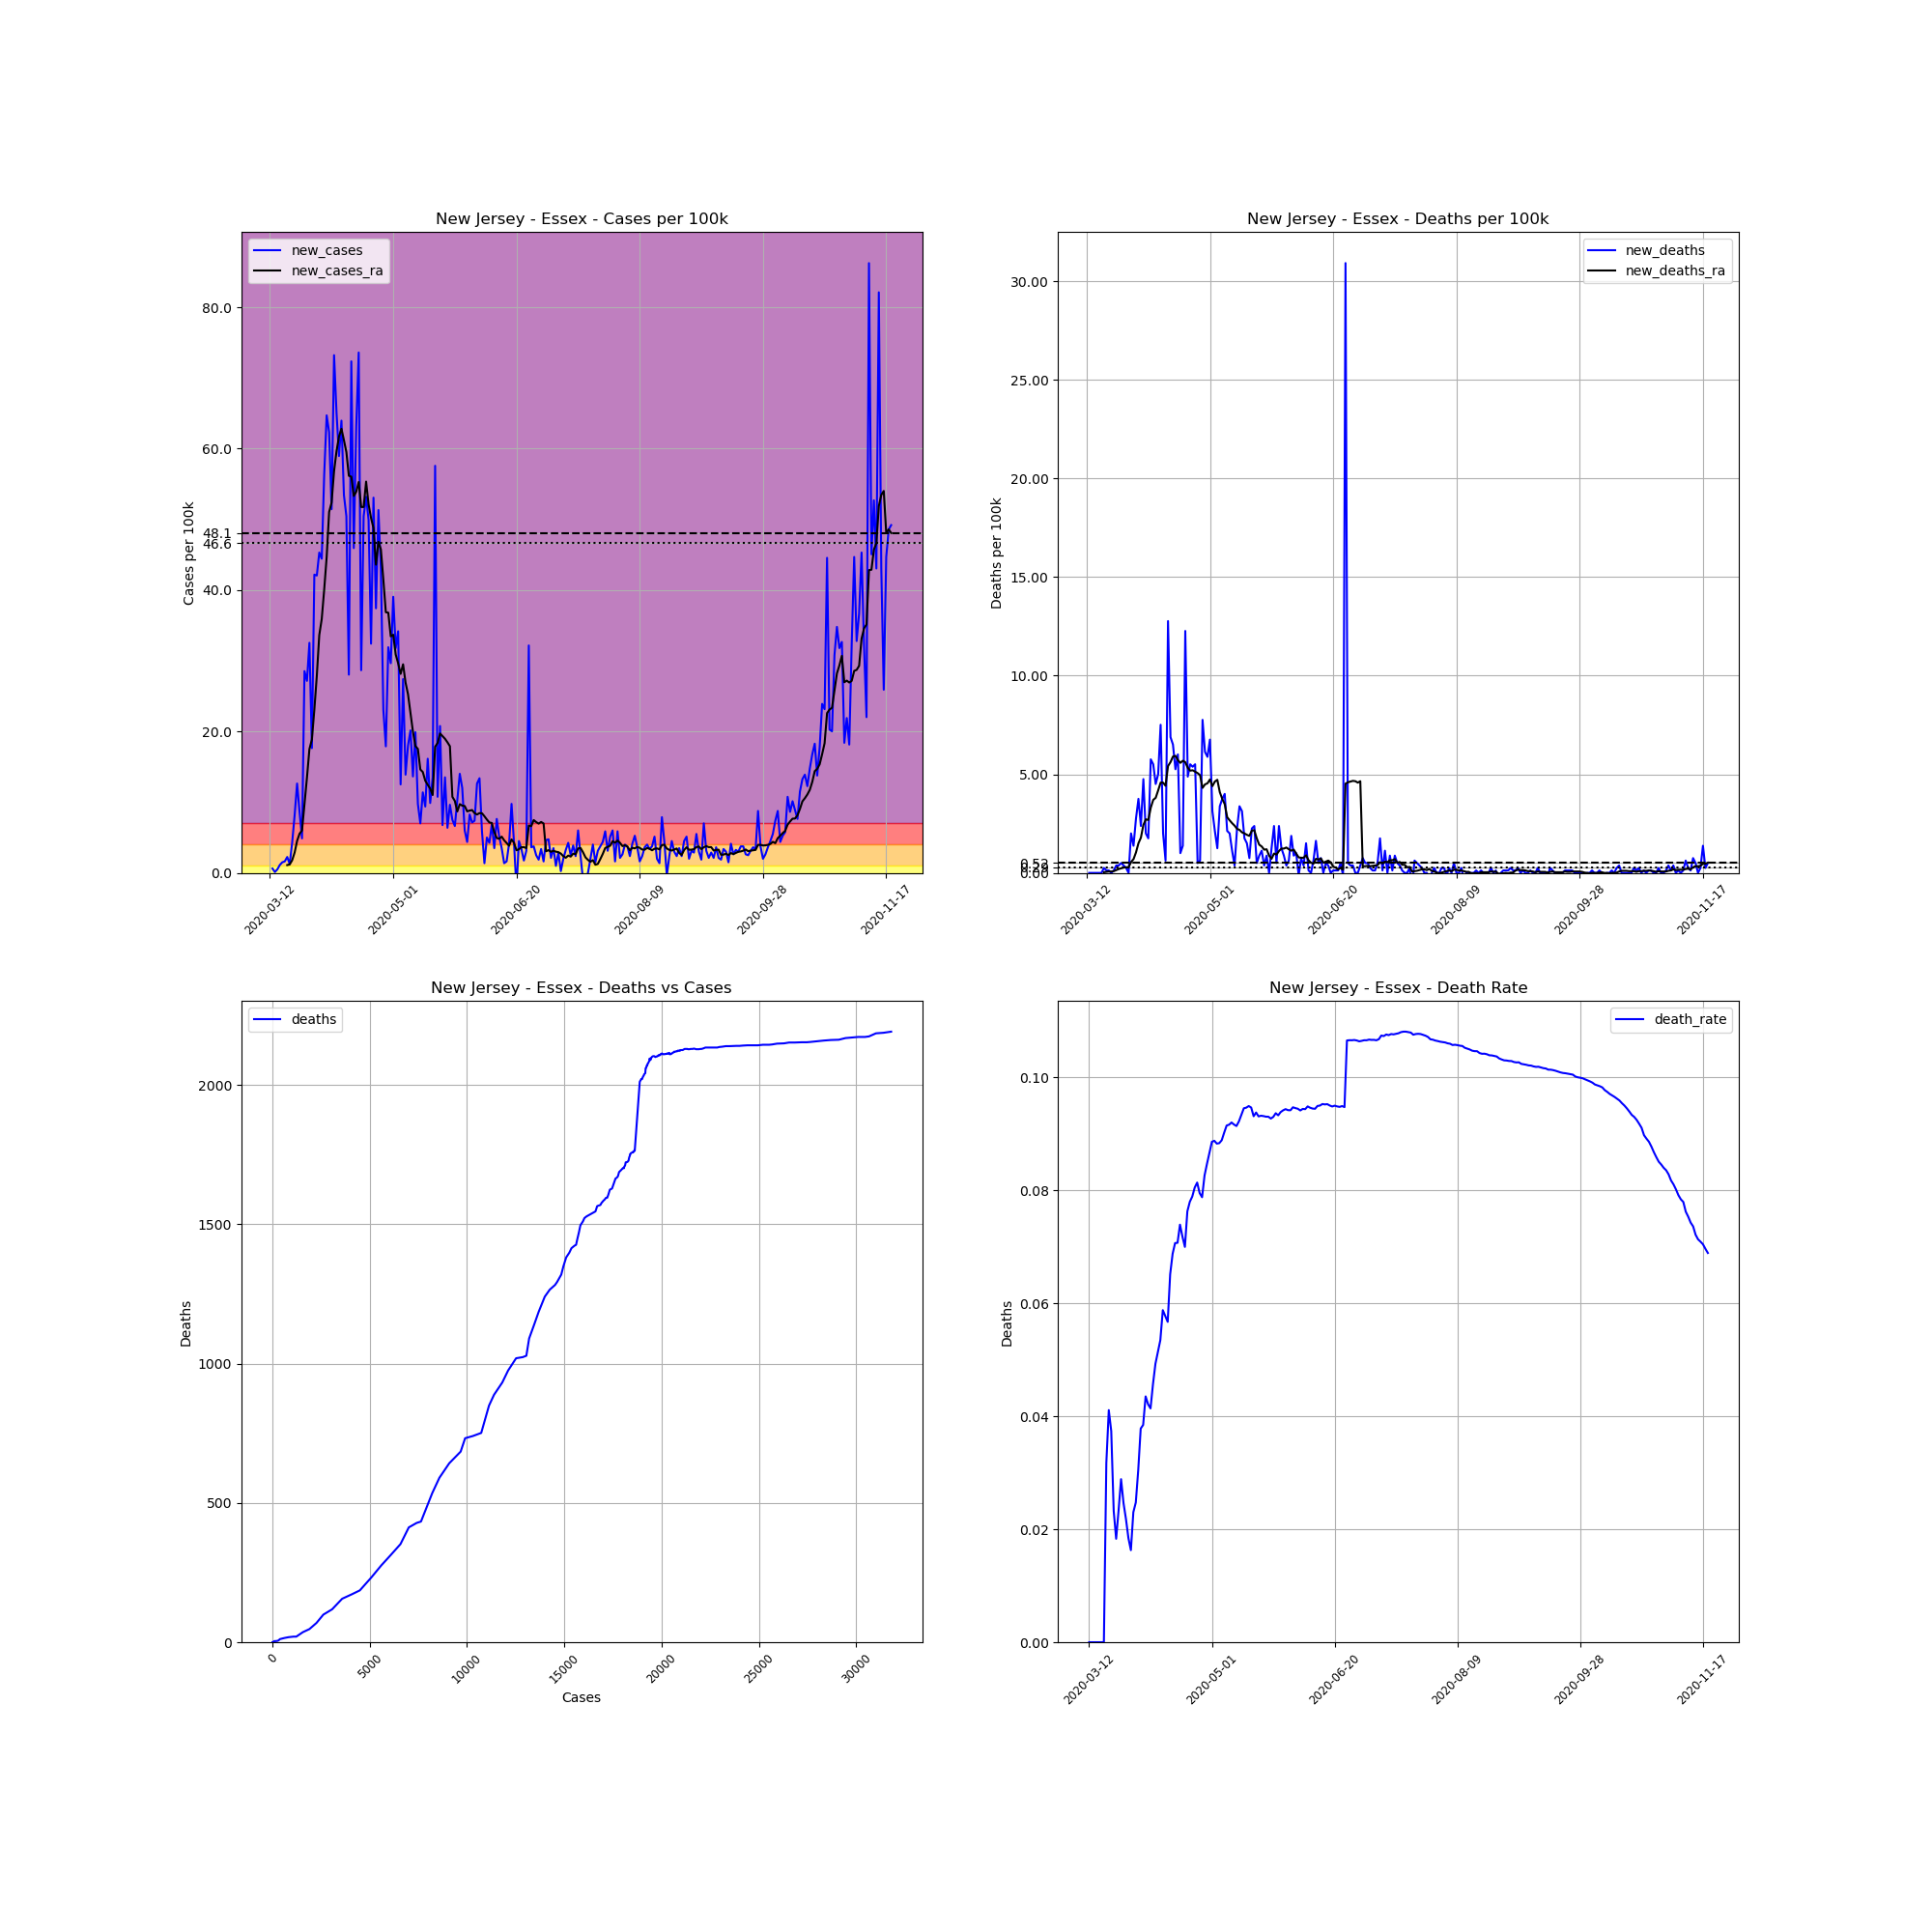

The table this chart was drawn from, first rows:
, date, county, state, fips, cases, deaths, COUNTY, STNAME, CTYNAME, POPESTIMATE2019, cases_per_100k, deaths_per_100k, death_rate, new_cases, new_deaths, new_cases_ra, new_deaths_ra
58520, 2020-03-12, Essex, New Jersey, 34013, 1, 0, 13, New Jersey, Essex, 798975, 0.1252, 0.0, 0.0, , , , 
58521, 2020-03-13, Essex, New Jersey, 34013, 6, 0, 13, New Jersey, Essex, 798975, 0.751, 0.0, 0.0, 0.6258, 0.0, , 
58522, 2020-03-14, Essex, New Jersey, 34013, 7, 0, 13, New Jersey, Essex, 798975, 0.8761, 0.0, 0.0, 0.1252, 0.0, , 
58523, 2020-03-15, Essex, New Jersey, 34013, 11, 0, 13, New Jersey, Essex, 798975, 1.377, 0.0, 0.0, 0.5006, 0.0, , 
58524, 2020-03-16, Essex, New Jersey, 34013, 20, 0, 13, New Jersey, Essex, 798975, 2.503, 0.0, 0.0, 1.126, 0.0, , 
58525, 2020-03-17, Essex, New Jersey, 34013, 32, 0, 13, New Jersey, Essex, 798975, 4.005, 0.0, 0.0, 1.502, 0.0, , 
58526, 2020-03-18, Essex, New Jersey, 34013, 45, 0, 13, New Jersey, Essex, 798975, 5.632, 0.0, 0.0, 1.627, 0.0, , 
58527, 2020-03-19, Essex, New Jersey, 34013, 63, 2, 13, New Jersey, Essex, 798975, 7.885, 0.2503, 0.03175, 2.253, 0.2503, 1.109, 0.03576
58528, 2020-03-20, Essex, New Jersey, 34013, 73, 3, 13, New Jersey, Essex, 798975, 9.137, 0.3755, 0.0411, 1.252, 0.1252, 1.198, 0.05364
58529, 2020-03-21, Essex, New Jersey, 34013, 107, 4, 13, New Jersey, Essex, 798975, 13.39, 0.5006, 0.03738, 4.255, 0.1252, 1.788, 0.07152
58530, 2020-03-22, Essex, New Jersey, 34013, 172, 4, 13, New Jersey, Essex, 798975, 21.53, 0.5006, 0.02326, 8.135, 0.0, 2.879, 0.07152
58531, 2020-03-23, Essex, New Jersey, 34013, 273, 5, 13, New Jersey, Essex, 798975, 34.17, 0.6258, 0.01832, 12.64, 0.1252, 4.524, 0.0894
58532, 2020-03-24, Essex, New Jersey, 34013, 342, 8, 13, New Jersey, Essex, 798975, 42.8, 1.001, 0.02339, 8.636, 0.3755, 5.543, 0.143
58533, 2020-03-25, Essex, New Jersey, 34013, 381, 11, 13, New Jersey, Essex, 798975, 47.69, 1.377, 0.02887, 4.881, 0.3755, 6.008, 0.1967
58534, 2020-03-26, Essex, New Jersey, 34013, 609, 15, 13, New Jersey, Essex, 798975, 76.22, 1.877, 0.02463, 28.54, 0.5006, 9.763, 0.2324
58535, 2020-03-27, Essex, New Jersey, 34013, 826, 18, 13, New Jersey, Essex, 798975, 103.4, 2.253, 0.02179, 27.16, 0.3755, 13.46, 0.2682
58536, 2020-03-28, Essex, New Jersey, 34013, 1086, 20, 13, New Jersey, Essex, 798975, 135.9, 2.503, 0.01842, 32.54, 0.2503, 17.5, 0.2861
58537, 2020-03-29, Essex, New Jersey, 34013, 1227, 20, 13, New Jersey, Essex, 798975, 153.6, 2.503, 0.0163, 17.65, 0.0, 18.86, 0.2861
58538, 2020-03-30, Essex, New Jersey, 34013, 1564, 36, 13, New Jersey, Essex, 798975, 195.8, 4.506, 0.02302, 42.18, 2.003, 23.08, 0.5543
58539, 2020-03-31, Essex, New Jersey, 34013, 1900, 47, 13, New Jersey, Essex, 798975, 237.8, 5.883, 0.02474, 42.05, 1.377, 27.86, 0.6973
58540, 2020-04-01, Essex, New Jersey, 34013, 2262, 69, 13, New Jersey, Essex, 798975, 283.1, 8.636, 0.0305, 45.31, 2.754, 33.63, 1.037
58541, 2020-04-02, Essex, New Jersey, 34013, 2617, 99, 13, New Jersey, Essex, 798975, 327.5, 12.39, 0.03783, 44.43, 3.755, 35.9, 1.502
58542, 2020-04-03, Essex, New Jersey, 34013, 3067, 118, 13, New Jersey, Essex, 798975, 383.9, 14.77, 0.03847, 56.32, 2.378, 40.07, 1.788
58543, 2020-04-04, Essex, New Jersey, 34013, 3584, 156, 13, New Jersey, Essex, 798975, 448.6, 19.53, 0.04353, 64.71, 4.756, 44.66, 2.432
58544, 2020-04-05, Essex, New Jersey, 34013, 4082, 172, 13, New Jersey, Essex, 798975, 510.9, 21.53, 0.04214, 62.33, 2.003, 51.05, 2.718
58545, 2020-04-06, Essex, New Jersey, 34013, 4493, 186, 13, New Jersey, Essex, 798975, 562.3, 23.28, 0.0414, 51.44, 1.752, 52.37, 2.682
58546, 2020-04-07, Essex, New Jersey, 34013, 5078, 232, 13, New Jersey, Essex, 798975, 635.6, 29.04, 0.04569, 73.22, 5.757, 56.82, 3.308
58547, 2020-04-08, Essex, New Jersey, 34013, 5598, 276, 13, New Jersey, Essex, 798975, 700.6, 34.54, 0.0493, 65.08, 5.507, 59.65, 3.701
58548, 2020-04-09, Essex, New Jersey, 34013, 6069, 312, 13, New Jersey, Essex, 798975, 759.6, 39.05, 0.05141, 58.95, 4.506, 61.72, 3.808
58549, 2020-04-10, Essex, New Jersey, 34013, 6580, 352, 13, New Jersey, Essex, 798975, 823.6, 44.06, 0.0535, 63.96, 5.006, 62.81, 4.184
58550, 2020-04-11, Essex, New Jersey, 34013, 7007, 412, 13, New Jersey, Essex, 798975, 877, 51.57, 0.0588, 53.44, 7.51, 61.2, 4.577
58551, 2020-04-12, Essex, New Jersey, 34013, 7410, 428, 13, New Jersey, Essex, 798975, 927.4, 53.57, 0.05776, 50.44, 2.003, 59.5, 4.577
58552, 2020-04-13, Essex, New Jersey, 34013, 7634, 433, 13, New Jersey, Essex, 798975, 955.5, 54.19, 0.05672, 28.04, 0.6258, 56.16, 4.416
58553, 2020-04-14, Essex, New Jersey, 34013, 8212, 535, 13, New Jersey, Essex, 798975, 1028, 66.96, 0.06515, 72.34, 12.77, 56.04, 5.418
58554, 2020-04-15, Essex, New Jersey, 34013, 8579, 590, 13, New Jersey, Essex, 798975, 1074, 73.84, 0.06877, 45.93, 6.884, 53.3, 5.614
58555, 2020-04-16, Essex, New Jersey, 34013, 9084, 642, 13, New Jersey, Essex, 798975, 1137, 80.35, 0.07067, 63.21, 6.508, 53.91, 5.9
58556, 2020-04-17, Essex, New Jersey, 34013, 9672, 684, 13, New Jersey, Essex, 798975, 1211, 85.61, 0.07072, 73.59, 5.257, 55.29, 5.936
58557, 2020-04-18, Essex, New Jersey, 34013, 9901, 732, 13, New Jersey, Essex, 798975, 1239, 91.62, 0.07393, 28.66, 6.008, 51.74, 5.722
58558, 2020-04-19, Essex, New Jersey, 34013, 10304, 740, 13, New Jersey, Essex, 798975, 1290, 92.62, 0.07182, 50.44, 1.001, 51.74, 5.579
58559, 2020-04-20, Essex, New Jersey, 34013, 10729, 751, 13, New Jersey, Essex, 798975, 1343, 94, 0.07, 53.19, 1.377, 55.34, 5.686
58560, 2020-04-21, Essex, New Jersey, 34013, 11128, 849, 13, New Jersey, Essex, 798975, 1393, 106.3, 0.07629, 49.94, 12.27, 52.14, 5.614
58561, 2020-04-22, Essex, New Jersey, 34013, 11387, 888, 13, New Jersey, Essex, 798975, 1425, 111.1, 0.07798, 32.42, 4.881, 50.21, 5.328
58562, 2020-04-23, Essex, New Jersey, 34013, 11811, 932, 13, New Jersey, Essex, 798975, 1478, 116.6, 0.07891, 53.07, 5.507, 48.76, 5.185
58563, 2020-04-24, Essex, New Jersey, 34013, 12110, 975, 13, New Jersey, Essex, 798975, 1516, 122, 0.08051, 37.42, 5.382, 43.59, 5.203
58564, 2020-04-25, Essex, New Jersey, 34013, 12520, 1019, 13, New Jersey, Essex, 798975, 1567, 127.5, 0.08139, 51.32, 5.507, 46.83, 5.132
58565, 2020-04-26, Essex, New Jersey, 34013, 12863, 1023, 13, New Jersey, Essex, 798975, 1610, 128, 0.07953, 42.93, 0.5006, 45.76, 5.06
58566, 2020-04-27, Essex, New Jersey, 34013, 13047, 1028, 13, New Jersey, Essex, 798975, 1633, 128.7, 0.07879, 23.03, 0.6258, 41.45, 4.953
58567, 2020-04-28, Essex, New Jersey, 34013, 13190, 1090, 13, New Jersey, Essex, 798975, 1651, 136.4, 0.08264, 17.9, 7.76, 36.87, 4.309
58568, 2020-04-29, Essex, New Jersey, 34013, 13445, 1139, 13, New Jersey, Essex, 798975, 1683, 142.6, 0.08472, 31.92, 6.133, 36.8, 4.488
58569, 2020-04-30, Essex, New Jersey, 34013, 13682, 1186, 13, New Jersey, Essex, 798975, 1712, 148.4, 0.08668, 29.66, 5.883, 33.45, 4.542
58570, 2020-05-01, Essex, New Jersey, 34013, 13994, 1240, 13, New Jersey, Essex, 798975, 1751, 155.2, 0.08861, 39.05, 6.759, 33.69, 4.738
58571, 2020-05-02, Essex, New Jersey, 34013, 14248, 1265, 13, New Jersey, Essex, 798975, 1783, 158.3, 0.08878, 31.79, 3.129, 30.9, 4.398
58572, 2020-05-03, Essex, New Jersey, 34013, 14521, 1282, 13, New Jersey, Essex, 798975, 1817, 160.5, 0.08829, 34.17, 2.128, 29.65, 4.631
58573, 2020-05-04, Essex, New Jersey, 34013, 14621, 1292, 13, New Jersey, Essex, 798975, 1830, 161.7, 0.08837, 12.52, 1.252, 28.14, 4.72
58574, 2020-05-05, Essex, New Jersey, 34013, 14840, 1319, 13, New Jersey, Essex, 798975, 1857, 165.1, 0.08888, 27.41, 3.379, 29.5, 4.095
58575, 2020-05-06, Essex, New Jersey, 34013, 14951, 1349, 13, New Jersey, Essex, 798975, 1871, 168.8, 0.09023, 13.89, 3.755, 26.93, 3.755
58576, 2020-05-07, Essex, New Jersey, 34013, 15095, 1381, 13, New Jersey, Essex, 798975, 1889, 172.8, 0.09149, 18.02, 4.005, 25.26, 3.487
58577, 2020-05-08, Essex, New Jersey, 34013, 15256, 1398, 13, New Jersey, Essex, 798975, 1909, 175, 0.09164, 20.15, 2.128, 22.56, 2.825
58578, 2020-05-09, Essex, New Jersey, 34013, 15365, 1414, 13, New Jersey, Essex, 798975, 1923, 177, 0.09203, 13.64, 2.003, 19.97, 2.664
58579, 2020-05-10, Essex, New Jersey, 34013, 15524, 1423, 13, New Jersey, Essex, 798975, 1943, 178.1, 0.09166, 19.9, 1.126, 17.93, 2.521
... 193 more rows
